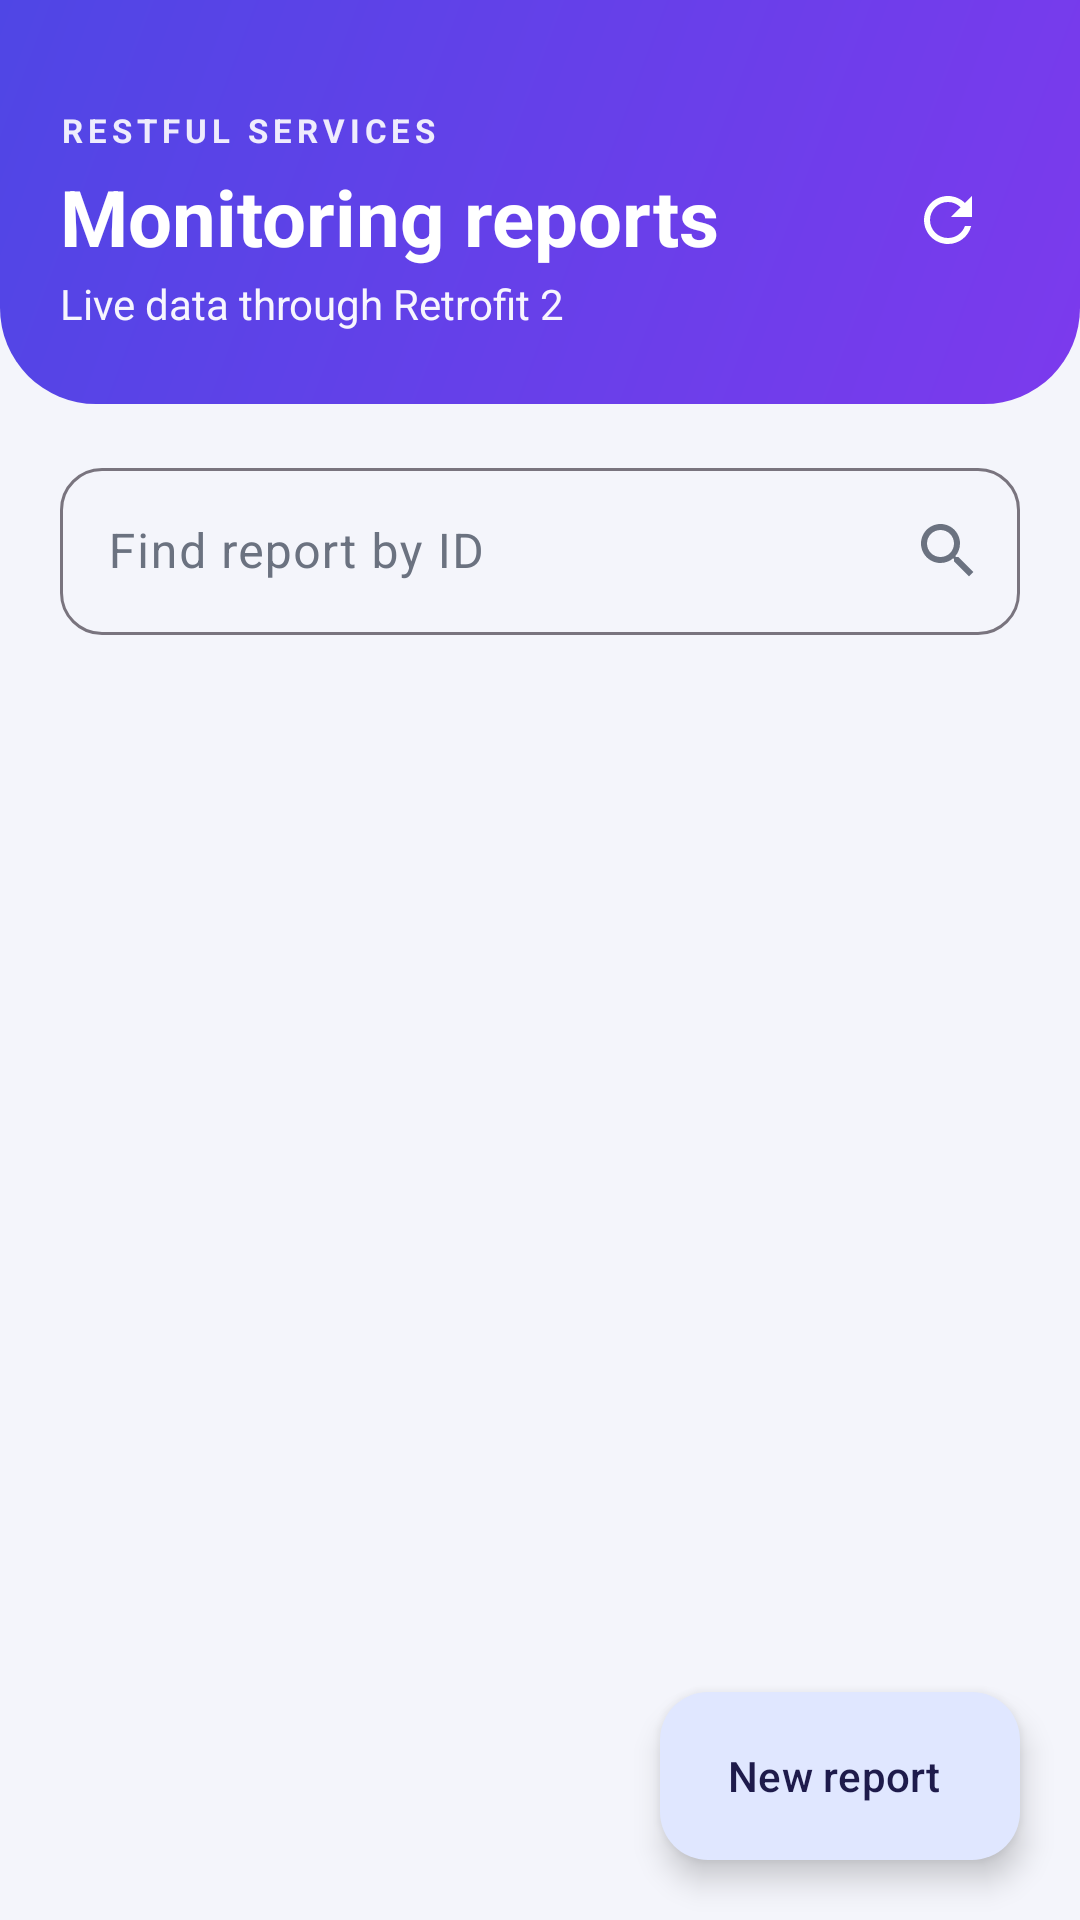

Layout XML and referenced resources for this Android screen:
<!-- AndroidManifest.xml: application theme Theme.RestReports -->
<!-- res/layout/activity_main.xml -->
<?xml version="1.0" encoding="utf-8"?>
<androidx.coordinatorlayout.widget.CoordinatorLayout xmlns:android="http://schemas.android.com/apk/res/android"
    xmlns:app="http://schemas.android.com/apk/res-auto"
    xmlns:tools="http://schemas.android.com/tools"
    android:id="@+id/main"
    android:layout_width="match_parent"
    android:layout_height="match_parent"
    android:background="@color/background"
    tools:context=".MainActivity">

    <LinearLayout
        android:layout_width="match_parent"
        android:layout_height="match_parent"
        android:orientation="vertical">

        
        <LinearLayout
            android:id="@+id/header"
            android:layout_width="match_parent"
            android:layout_height="wrap_content"
            android:background="@drawable/bg_header"
            android:gravity="center_vertical"
            android:orientation="horizontal"
            android:paddingStart="20dp"
            android:paddingTop="36dp"
            android:paddingEnd="20dp"
            android:paddingBottom="24dp">

            <LinearLayout
                android:layout_width="0dp"
                android:layout_height="wrap_content"
                android:layout_weight="1"
                android:orientation="vertical">

                <TextView
                    android:layout_width="wrap_content"
                    android:layout_height="wrap_content"
                    android:letterSpacing="0.15"
                    android:text="@string/header_caption"
                    android:textAllCaps="true"
                    android:textColor="#E6FFFFFF"
                    android:textSize="11sp"
                    android:textStyle="bold" />

                <TextView
                    android:layout_width="wrap_content"
                    android:layout_height="wrap_content"
                    android:layout_marginTop="4dp"
                    android:text="@string/header_title"
                    android:textColor="@color/white"
                    android:textSize="26sp"
                    android:textStyle="bold" />

                <TextView
                    android:layout_width="wrap_content"
                    android:layout_height="wrap_content"
                    android:layout_marginTop="2dp"
                    android:text="@string/header_subtitle"
                    android:textColor="#F2FFFFFF"
                    android:textSize="14sp" />
            </LinearLayout>

            <ImageButton
                android:id="@+id/btnRefresh"
                android:layout_width="48dp"
                android:layout_height="48dp"
                android:background="@drawable/bg_header_chip"
                android:contentDescription="@string/cd_refresh"
                android:padding="12dp"
                android:src="@drawable/ic_refresh"
                app:tint="@color/white" />
        </LinearLayout>

        
        <com.google.android.material.textfield.TextInputLayout
            android:id="@+id/tilSearch"
            style="@style/Widget.RestReports.TextInput"
            android:layout_width="match_parent"
            android:layout_height="wrap_content"
            android:layout_marginStart="20dp"
            android:layout_marginTop="16dp"
            android:layout_marginEnd="20dp"
            android:hint="@string/search_hint"
            app:endIconContentDescription="@string/cd_search"
            app:endIconDrawable="@drawable/ic_search"
            app:endIconMode="custom">

            <com.google.android.material.textfield.TextInputEditText
                android:id="@+id/etSearch"
                android:layout_width="match_parent"
                android:layout_height="wrap_content"
                android:imeOptions="actionSearch"
                android:inputType="number"
                android:maxLength="9" />
        </com.google.android.material.textfield.TextInputLayout>

        <TextView
            android:id="@+id/tvCount"
            style="@style/Text.Caption"
            android:layout_width="match_parent"
            android:layout_height="wrap_content"
            android:paddingStart="24dp"
            android:paddingTop="12dp"
            android:paddingEnd="24dp"
            android:textStyle="bold" />

        <FrameLayout
            android:layout_width="match_parent"
            android:layout_height="0dp"
            android:layout_weight="1">

            <androidx.recyclerview.widget.RecyclerView
                android:id="@+id/rvReports"
                android:layout_width="match_parent"
                android:layout_height="match_parent"
                android:clipToPadding="false"
                android:paddingStart="20dp"
                android:paddingTop="8dp"
                android:paddingEnd="20dp"
                android:paddingBottom="96dp" />

            
            <LinearLayout
                android:id="@+id/emptyState"
                android:layout_width="match_parent"
                android:layout_height="match_parent"
                android:gravity="center"
                android:orientation="vertical"
                android:padding="40dp"
                android:visibility="gone">

                <ImageView
                    android:layout_width="88dp"
                    android:layout_height="88dp"
                    android:background="@drawable/bg_icon_circle"
                    android:contentDescription="@null"
                    android:padding="24dp"
                    android:src="@drawable/ic_description"
                    app:tint="@color/primary" />

                <TextView
                    style="@style/Text.CardTitle"
                    android:layout_width="wrap_content"
                    android:layout_height="wrap_content"
                    android:layout_marginTop="20dp"
                    android:text="@string/empty_title" />

                <TextView
                    style="@style/Text.Caption"
                    android:layout_width="wrap_content"
                    android:layout_height="wrap_content"
                    android:layout_marginTop="6dp"
                    android:gravity="center"
                    android:text="@string/empty_text" />
            </LinearLayout>

            
            <com.google.android.material.progressindicator.CircularProgressIndicator
                android:id="@+id/progress"
                android:layout_width="wrap_content"
                android:layout_height="wrap_content"
                android:layout_gravity="center"
                android:contentDescription="@string/loading"
                android:indeterminate="true"
                android:visibility="gone"
                app:indicatorSize="48dp" />
        </FrameLayout>
    </LinearLayout>

    <com.google.android.material.floatingactionbutton.ExtendedFloatingActionButton
        android:id="@+id/fabNew"
        android:layout_width="wrap_content"
        android:layout_height="wrap_content"
        android:layout_gravity="bottom|end"
        android:layout_margin="20dp"
        android:text="@string/fab_new"
        app:icon="@drawable/ic_add" />
</androidx.coordinatorlayout.widget.CoordinatorLayout>
<!-- resources referenced by this layout -->
<resources>
  <color name="background">#F4F5FB</color>
  <color name="primary">#4F46E5</color>
  <color name="white">#FFFFFFFF</color>
  <!-- drawable bg_header (drawable) -->
  <?xml version="1.0" encoding="utf-8"?>
  <shape xmlns:android="http://schemas.android.com/apk/res/android" android:shape="rectangle">
      <gradient android:angle="315" android:startColor="@color/gradient_start" android:endColor="@color/gradient_end" />
      <corners android:bottomLeftRadius="32dp" android:bottomRightRadius="32dp" />
  </shape>
  <!-- drawable ic_description (drawable) -->
  <vector xmlns:android="http://schemas.android.com/apk/res/android"
      android:width="24dp"
      android:height="24dp"
      android:viewportWidth="24"
      android:viewportHeight="24">
      <path android:fillColor="#FF000000" android:pathData="M14,2H6c-1.1,0 -1.99,0.9 -1.99,2L4,20c0,1.1 0.89,2 1.99,2H18c1.1,0 2,-0.9 2,-2V8l-6,-6zM16,18H8v-2h8v2zM16,14H8v-2h8v2zM13,9V3.5L18.5,9H13z" />
  </vector>
  <!-- drawable ic_refresh (drawable) -->
  <vector xmlns:android="http://schemas.android.com/apk/res/android"
      android:width="24dp"
      android:height="24dp"
      android:viewportWidth="24"
      android:viewportHeight="24">
      <path android:fillColor="#FF000000" android:pathData="M17.65,6.35C16.2,4.9 14.21,4 12,4c-4.42,0 -7.99,3.58 -7.99,8s3.57,8 7.99,8c3.73,0 6.84,-2.55 7.73,-6h-2.08c-0.82,2.33 -3.04,4 -5.65,4 -3.31,0 -6,-2.69 -6,-6s2.69,-6 6,-6c1.66,0 3.14,0.69 4.22,1.78L13,11h7V4l-2.35,2.35z" />
  </vector>
  <!-- drawable ic_search (drawable) -->
  <vector xmlns:android="http://schemas.android.com/apk/res/android"
      android:width="24dp"
      android:height="24dp"
      android:viewportWidth="24"
      android:viewportHeight="24">
      <path android:fillColor="#FF000000" android:pathData="M15.5,14h-0.79l-0.28,-0.27C15.41,12.59 16,11.11 16,9.5 16,5.91 13.09,3 9.5,3S3,5.91 3,9.5 5.91,16 9.5,16c1.61,0 3.09,-0.59 4.23,-1.57l0.27,0.28v0.79l5,4.99L20.49,19l-4.99,-5zM9.5,14C7.01,14 5,11.99 5,9.5S7.01,5 9.5,5 14,7.01 14,9.5 11.99,14 9.5,14z" />
  </vector>
  <string name="cd_refresh">Refresh reports</string>
  <string name="cd_search">Search by ID</string>
  <string name="empty_text">Check your connection and refresh, or create a new report.</string>
  <string name="empty_title">No reports to show</string>
  <string name="fab_new">New report</string>
  <string name="header_caption">RESTful services</string>
  <string name="header_subtitle">Live data through Retrofit 2</string>
  <string name="header_title">Monitoring reports</string>
  <string name="loading">Loading, please wait</string>
  <string name="search_hint">Find report by ID</string>
  <style name="Text.Caption" parent="">
          <item name="android:textSize">13sp</item>
          <item name="android:textColor">@color/on_surface_variant</item>
      </style>
  <style name="Text.CardTitle" parent="">
          <item name="android:textSize">17sp</item>
          <item name="android:textStyle">bold</item>
          <item name="android:textColor">@color/on_surface</item>
      </style>
  <style name="Widget.RestReports.TextInput" parent="Widget.Material3.TextInputLayout.OutlinedBox">
          <item name="boxCornerRadiusTopStart">14dp</item>
          <item name="boxCornerRadiusTopEnd">14dp</item>
          <item name="boxCornerRadiusBottomStart">14dp</item>
          <item name="boxCornerRadiusBottomEnd">14dp</item>
      </style>
  <style name="Theme.RestReports" parent="Base.Theme.RestReports" />
  <color name="gradient_start">#4F46E5</color>
  <color name="gradient_end">#7C3AED</color>
  <color name="on_surface_variant">#6B7280</color>
  <color name="on_surface">#1F2937</color>
  <color name="on_primary">#FFFFFF</color>
  <color name="primary_container">#E0E7FF</color>
  <color name="on_primary_container">#1E1B4B</color>
  <color name="surface">#FFFFFF</color>
  <color name="danger">#DC2626</color>
</resources>
